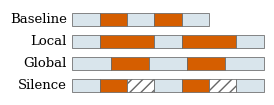

Generate this figure with matplotlib: (Note: this script raises an exception after producing the figure.)
"""Fig. 1 (duration-matched arms at k=2), drawn at its printed size so text prints at 9.5 pt (ICASSP minimum 9 pt).
Same schematic as delivery_20260913/latex/make_figures.py:schematic(), resized; Times to match Fig. 2."""
from pathlib import Path
import matplotlib; matplotlib.use("Agg")
import matplotlib.pyplot as plt
from matplotlib.patches import Rectangle
OUT = Path.home() / "Downloads/ICASSP2027_Mellal_recast/figs"
plt.rcParams.update({"font.family": "serif", "font.serif": ["Times New Roman", "Times", "STIX Two Text", "DejaVu Serif"],
                     "font.size": 9.5, "pdf.fonttype": 42, "ps.fonttype": 42})
ORANGE, GRAY = "#D55E00", "#666666"
fig, ax = plt.subplots(figsize=(2.5, 0.85))
fig.subplots_adjust(0, 0, 1, 1)
parts = [("Baseline", [(0, 1), (1, 1), (0, 1), (1, 1), (0, 1)]),
         ("Local", [(0, 1), (1, 2), (0, 1), (1, 2), (0, 1)]),
         ("Global", [(0, 1.4), (1, 1.4), (0, 1.4), (1, 1.4), (0, 1.4)]),
         ("Silence", [(0, 1), (1, 1), (2, 1), (0, 1), (1, 1), (2, 1), (0, 1)])]
colors = {0: "#D9E5EC", 1: ORANGE, 2: "white"}
for y, (label, segments) in zip([3, 2, 1, 0], parts):
    x = 0
    for kind, width in segments:
        ax.add_patch(Rectangle((x, y), width, .62, facecolor=colors[kind], edgecolor=GRAY, lw=.55, hatch="///" if kind == 2 else None))
        x += width
    ax.text(-.2, y + .31, label, ha="right", va="center", fontsize=9.5)
ax.set_xlim(-2.1, 7.05); ax.set_ylim(-.12, 3.74); ax.axis("off")
fig.savefig(OUT / "fig1_conditions.pdf", metadata={"Title": "fig1_conditions", "Author": "Badr Mellal"})
fig.savefig(OUT / "fig1_conditions.png", dpi=300, facecolor="white")
print("written", OUT / "fig1_conditions.pdf")
